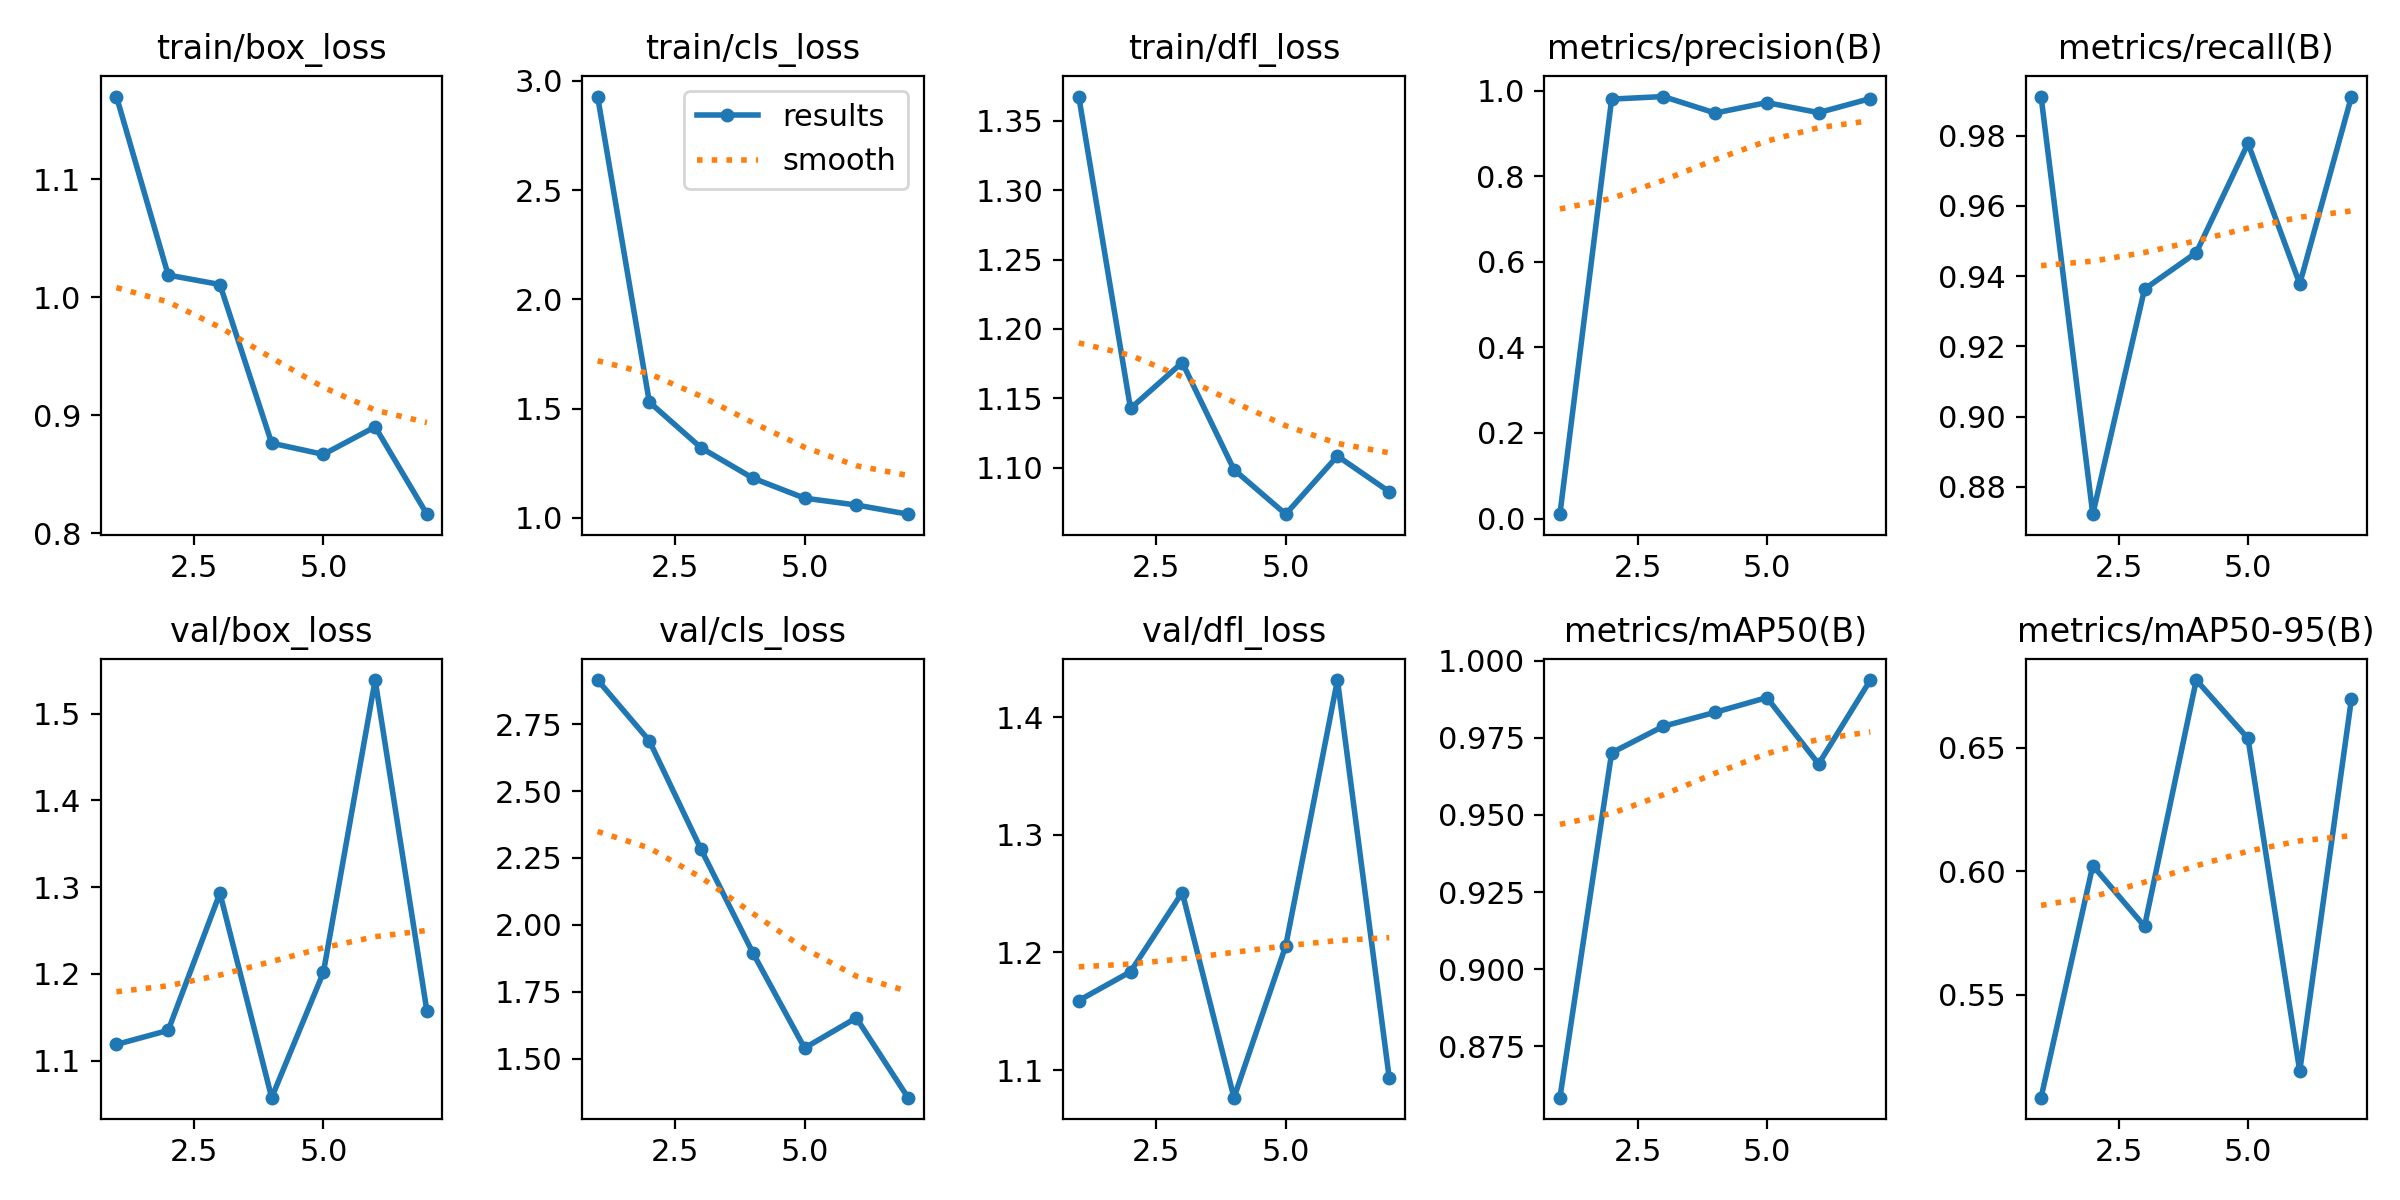

The table this chart was drawn from, first rows:
epoch, train/box_loss, train/cls_loss, train/dfl_loss, metrics/precision(B), metrics/recall(B), metrics/mAP50(B), metrics/mAP50-95(B), val/box_loss, val/cls_loss, val/dfl_loss, lr/pg0, lr/pg1, lr/pg2
1, 1.17, 2.929, 1.367, 0.01011, 0.9911, 0.8583, 0.5085, 1.119, 2.915, 1.159, 0.00026, 0.00026, 0.00026
2, 1.019, 1.53, 1.143, 0.98, 0.8722, 0.9702, 0.6023, 1.135, 2.688, 1.184, 0.0004636, 0.0004636, 0.0004636
3, 1.011, 1.321, 1.176, 0.986, 0.9363, 0.9788, 0.5778, 1.293, 2.282, 1.251, 0.0005881, 0.0005881, 0.0005881
4, 0.8765, 1.182, 1.099, 0.9474, 0.9467, 0.9833, 0.6774, 1.057, 1.896, 1.077, 0.0006333, 0.0006333, 0.0006333
5, 0.8669, 1.09, 1.067, 0.9718, 0.9778, 0.9881, 0.6537, 1.202, 1.54, 1.206, 0.0005993, 0.0005993, 0.0005993
6, 0.8903, 1.059, 1.108, 0.9484, 0.9378, 0.9665, 0.5192, 1.539, 1.652, 1.432, 0.0004861, 0.0004861, 0.0004861
7, 0.8163, 1.017, 1.083, 0.9812, 0.9911, 0.9938, 0.6698, 1.157, 1.354, 1.094, 0.0002938, 0.0002938, 0.0002938
